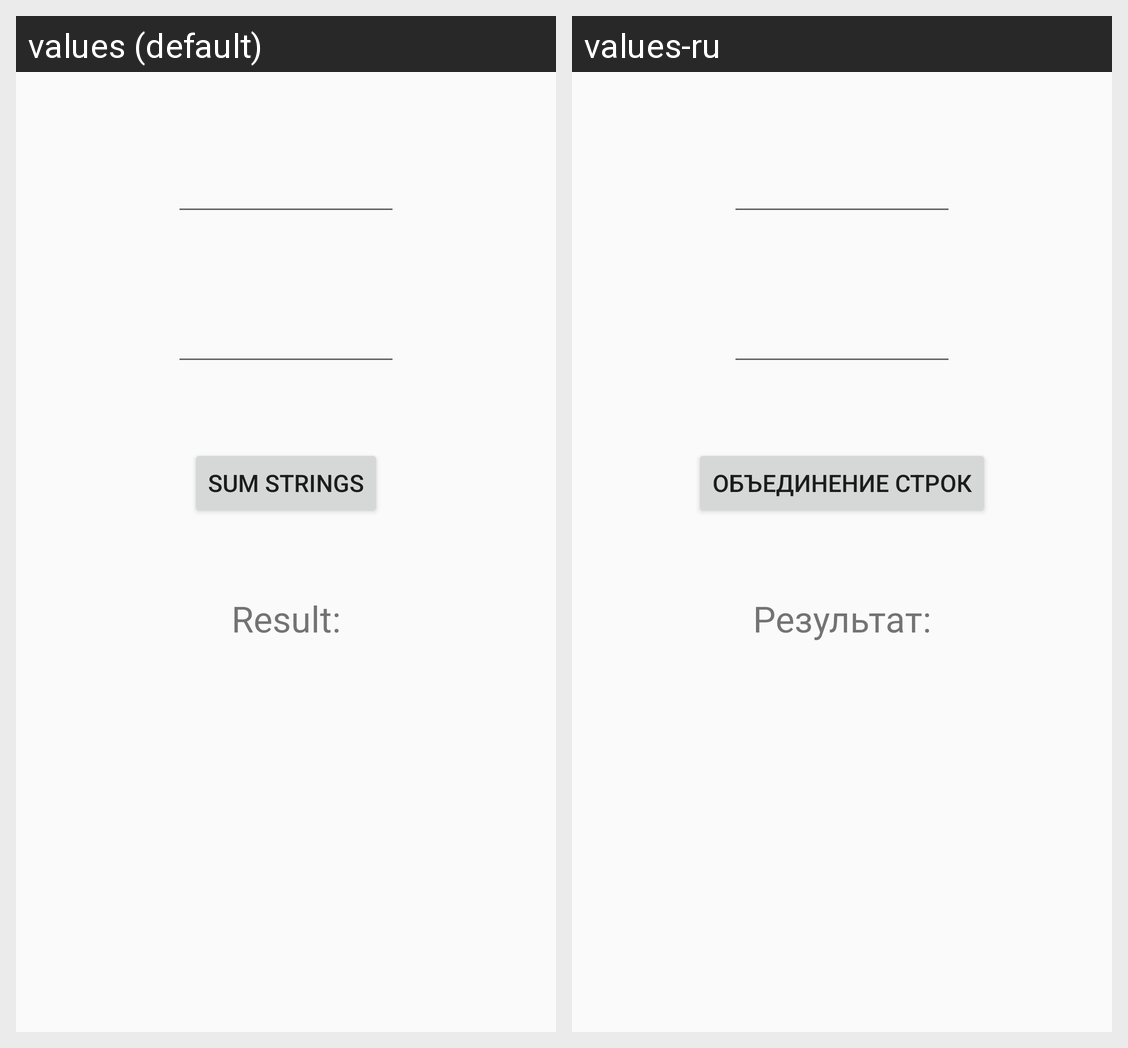

Locale-by-locale string values for the Android screen shown in this grid:
Android screen res/layout/fragment_string_sum.xml rendered under 2 locales, left to right: values (default), values-ru. Device: Nexus 5 (rendered at 1080×1920; each locale shown at half size, 540×960, under a caption strip naming it); theme AppTheme.
Strings drawn on this screen, with the default value and each locale's value (text and hints the layout hard-codes, and strings that could not be matched under every locale, appear in the picture but are not listed):

result
  values: Result:
  values-ru: Результат:

sum_strings
  values: Sum strings
  values-ru: Объединение строк
